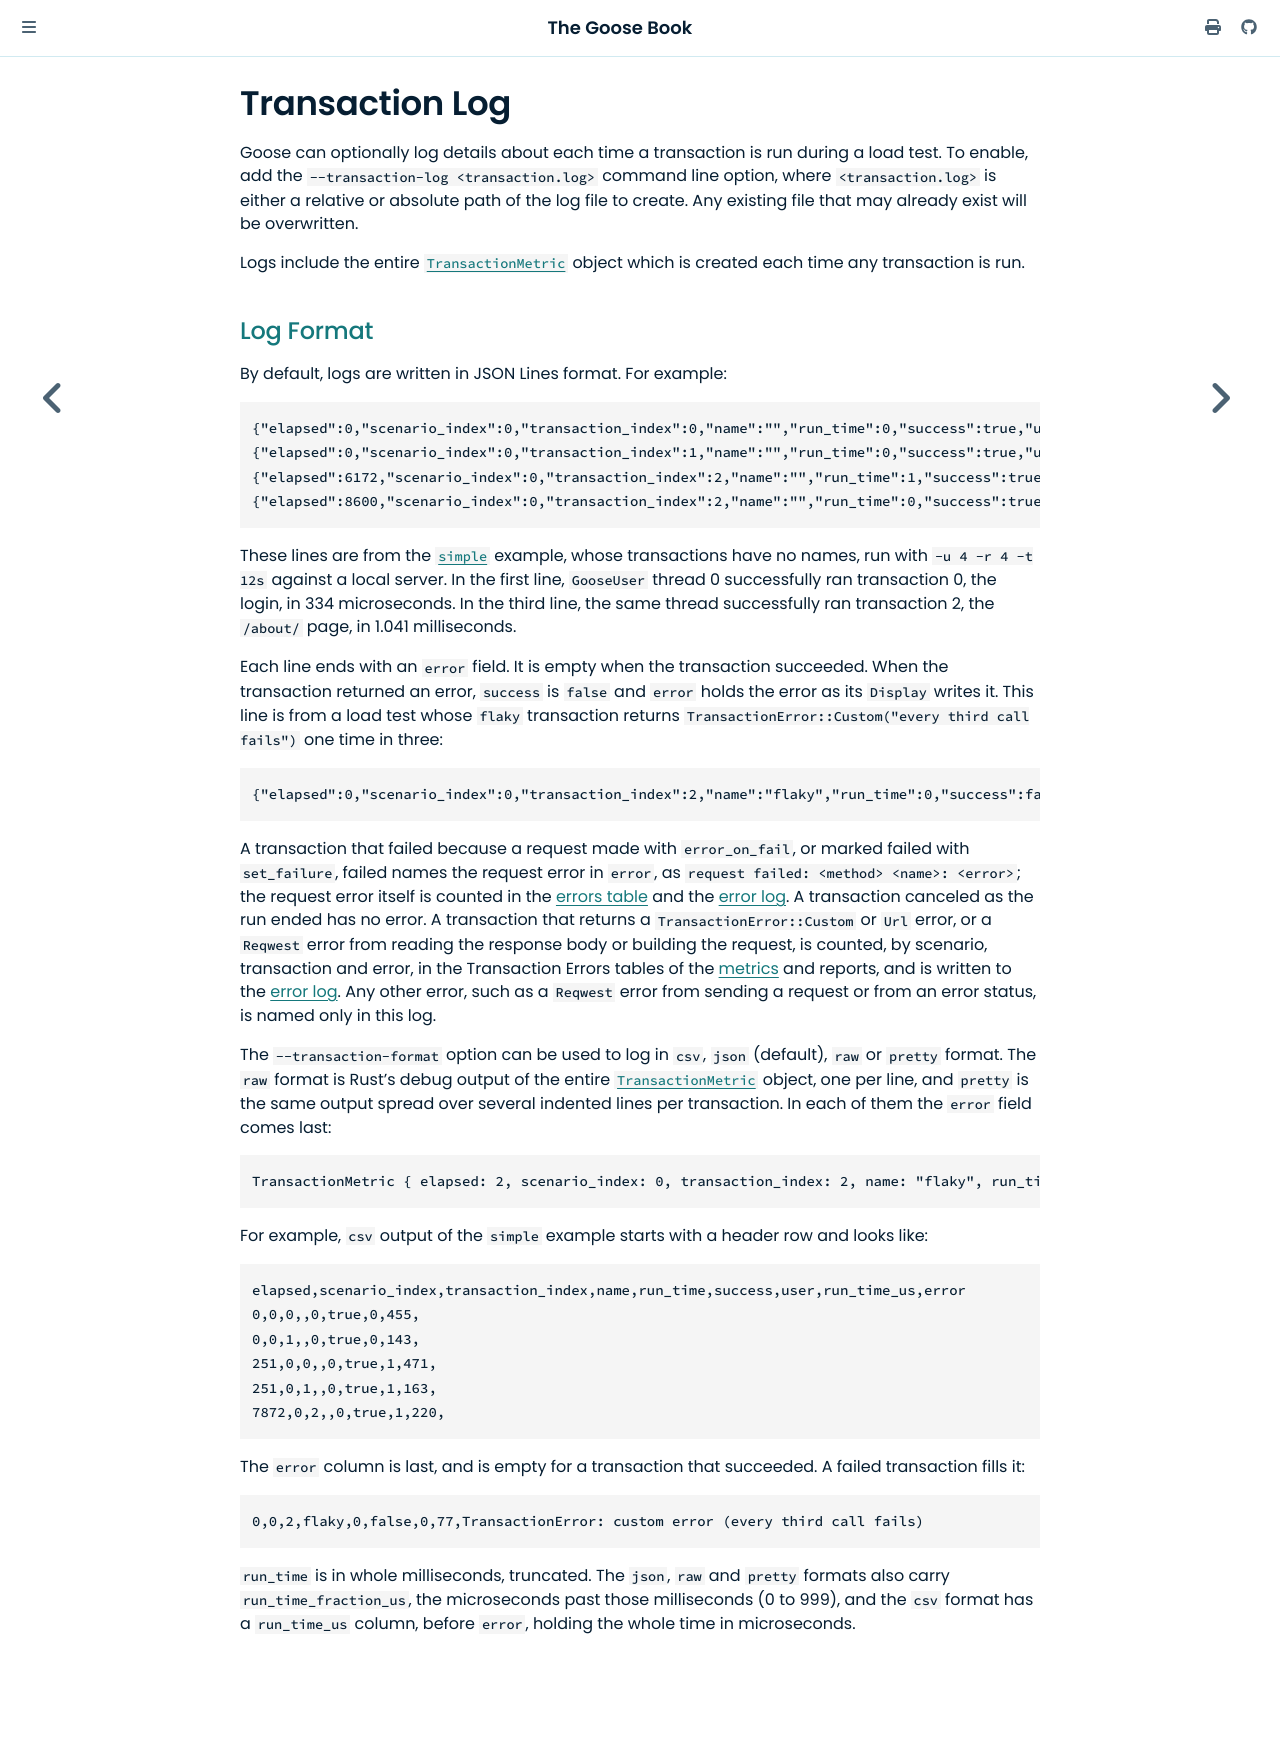

repository: tag1consulting/goose · page: logging/transactions.html · generator: mdbook

# Transaction Log

Goose can optionally log details about each time a transaction is run during a load test.  To enable, add the `--transaction-log <transaction.log>` command line option, where `<transaction.log>` is either a relative or absolute path of the log file to create. Any existing file that may already exist will be overwritten.

Logs include the entire [`TransactionMetric`](https://docs.rs/goose/*/goose/metrics/struct.TransactionMetric.html) object which is created each time any transaction is run.

## Log Format

By default, logs are written in JSON Lines format. For example:

```json
{"elapsed":0,"scenario_index":0,"transaction_index":0,"name":"","run_time":0,"success":true,"user":0,"run_time_fraction_us":334,"error":""}
{"elapsed":0,"scenario_index":0,"transaction_index":1,"name":"","run_time":0,"success":true,"user":0,"run_time_fraction_us":92,"error":""}
{"elapsed":6172,"scenario_index":0,"transaction_index":2,"name":"","run_time":1,"success":true,"user":0,"run_time_fraction_us":41,"error":""}
{"elapsed":8600,"scenario_index":0,"transaction_index":2,"name":"","run_time":0,"success":true,"user":2,"run_time_fraction_us":257,"error":""}
```

These lines are from the [`simple`](../example/simple.md) example, whose transactions have no names, run with `-u 4 -r 4 -t 12s` against a local server. In the first line, `GooseUser` thread 0 successfully ran transaction 0, the login, in 334 microseconds. In the third line, the same thread successfully ran transaction 2, the `/about/` page, in 1.041 milliseconds.

Each line ends with an `error` field. It is empty when the transaction succeeded. When the transaction returned an error, `success` is `false` and `error` holds the error as its `Display` writes it. This line is from a load test whose `flaky` transaction returns `TransactionError::Custom("every third call fails")` one time in three:

```json
{"elapsed":0,"scenario_index":0,"transaction_index":2,"name":"flaky","run_time":0,"success":false,"user":0,"run_time_fraction_us":68,"error":"TransactionError: custom error (every third call fails)"}
```

A transaction that failed because a request made with `error_on_fail`, or marked failed with `set_failure`, failed names the request error in `error`, as `request failed: <method> <name>: <error>`; the request error itself is counted in the [errors table](../getting-started/metrics.md) and the [error log](errors.md). A transaction canceled as the run ended has no error. A transaction that returns a `TransactionError::Custom` or `Url` error, or a `Reqwest` error from reading the response body or building the request, is counted, by scenario, transaction and error, in the Transaction Errors tables of the [metrics](../getting-started/metrics.md) and reports, and is written to the [error log](errors.md). Any other error, such as a `Reqwest` error from sending a request or from an error status, is named only in this log.

The `--transaction-format` option can be used to log in `csv`, `json` (default), `raw` or `pretty` format. The `raw` format is Rust's debug output of the entire [`TransactionMetric`](https://docs.rs/goose/*/goose/metrics/struct.TransactionMetric.html) object, one per line, and `pretty` is the same output spread over several indented lines per transaction. In each of them the `error` field comes last:

```text
TransactionMetric { elapsed: 2, scenario_index: 0, transaction_index: 2, name: "flaky", run_time: 0, success: false, user: 0, run_time_fraction_us: 101, error: "TransactionError: custom error (every third call fails)" }
```

For example, `csv` output of the `simple` example starts with a header row and looks like:

```csv
elapsed,scenario_index,transaction_index,name,run_time,success,user,run_time_us,error
0,0,0,,0,true,0,455,
0,0,1,,0,true,0,143,
251,0,0,,0,true,1,471,
251,0,1,,0,true,1,163,
7872,0,2,,0,true,1,220,
```

The `error` column is last, and is empty for a transaction that succeeded. A failed transaction fills it:

```csv
0,0,2,flaky,0,false,0,77,TransactionError: custom error (every third call fails)
```

`run_time` is in whole milliseconds, truncated. The `json`, `raw` and `pretty` formats also carry `run_time_fraction_us`, the microseconds past those milliseconds (0 to 999), and the `csv` format has a `run_time_us` column, before `error`, holding the whole time in microseconds.
